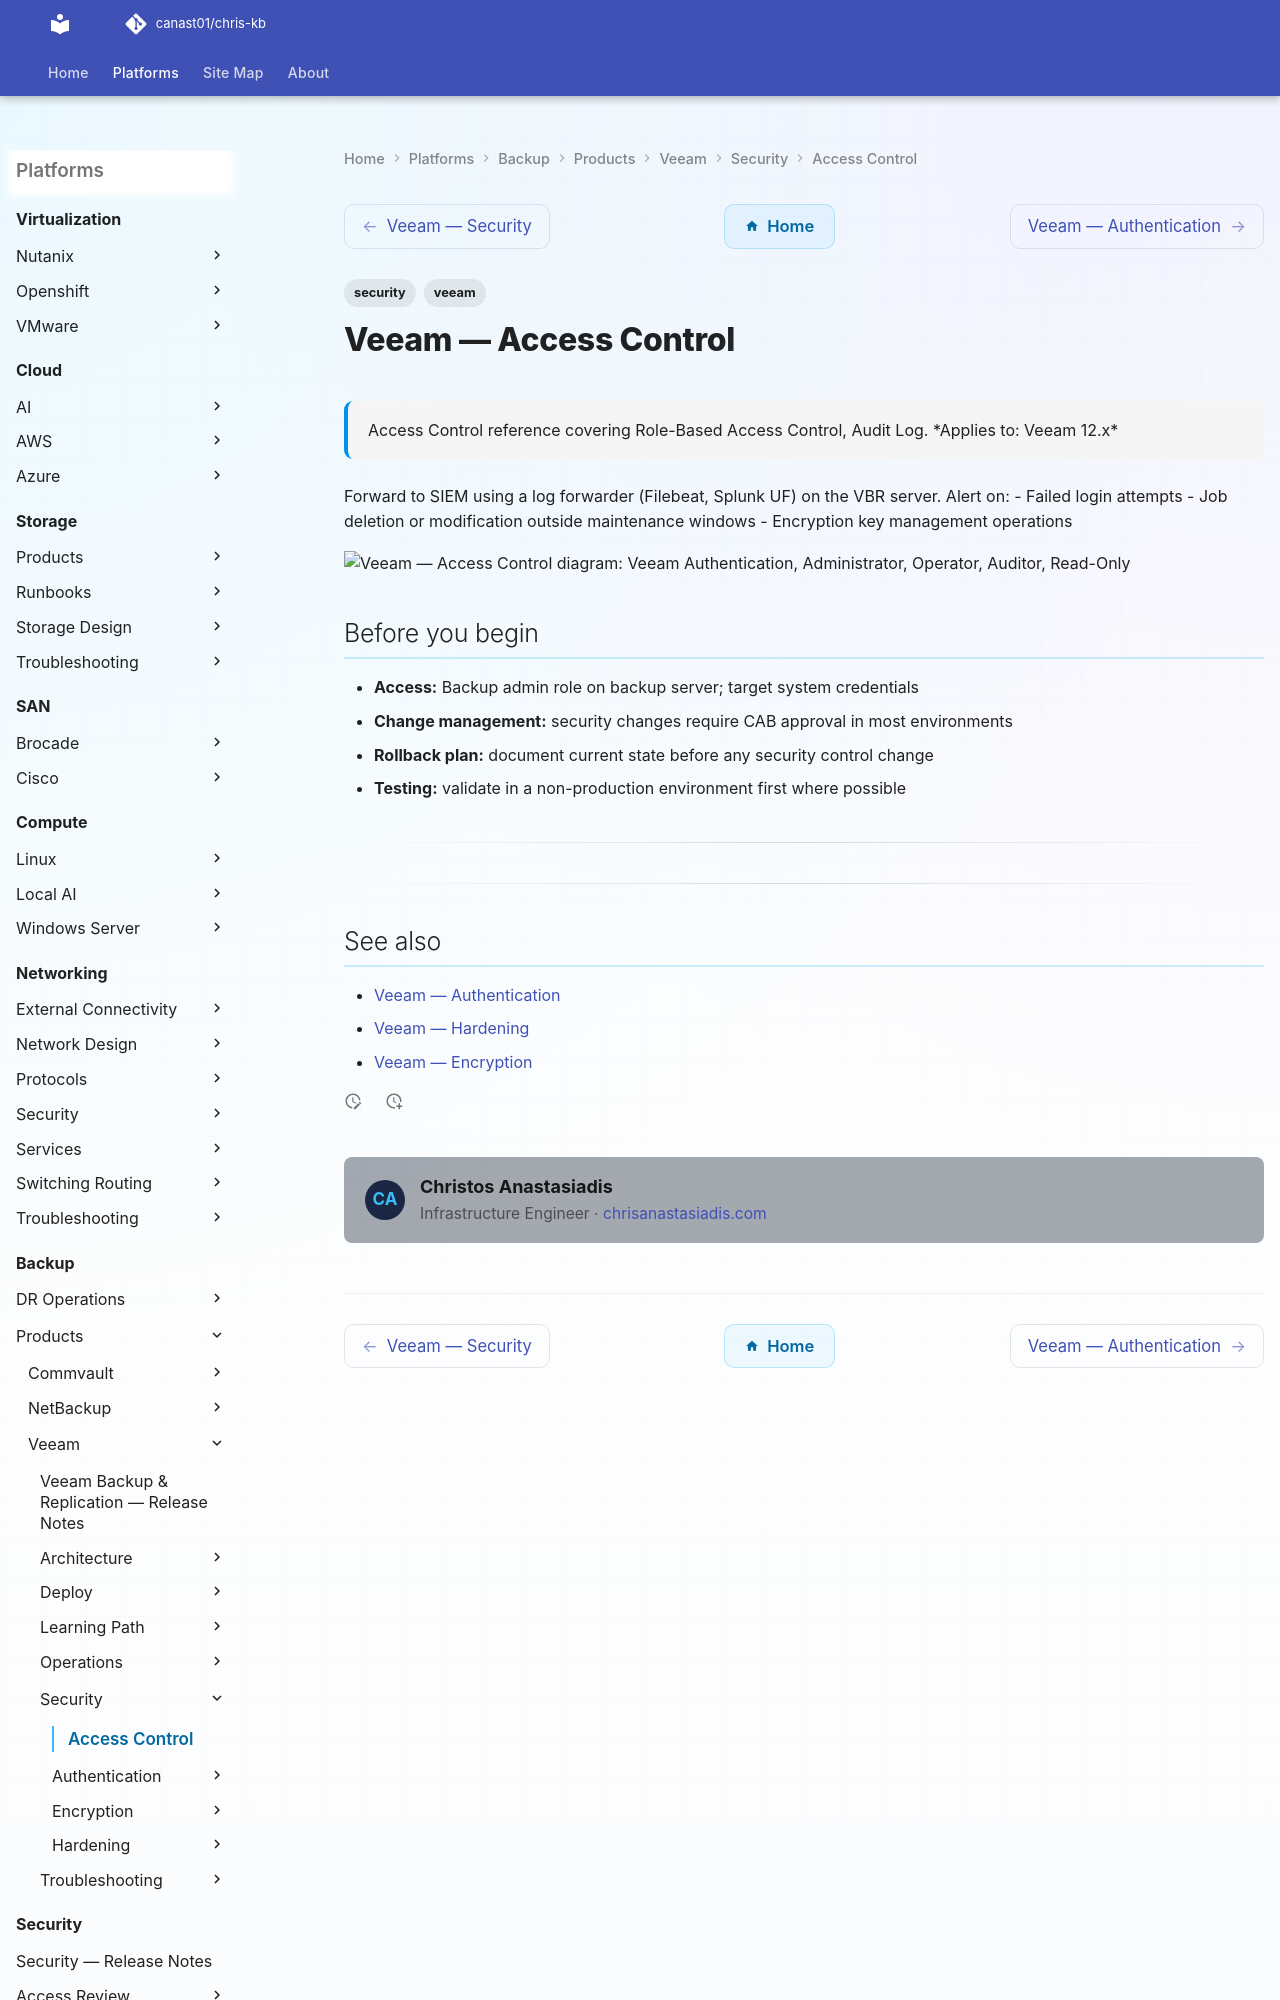

repository: canast01/chris-kb · page: backup/products/veeam/security/access-control/index.html · generator: mkdocs

---
tags:
  - security
  - veeam
description: "Access Control reference covering Role-Based Access Control, Audit Log."
---
# Veeam — Access Control

<div class="kb-summary">
Access Control reference covering Role-Based Access Control, Audit Log.

*Applies to: Veeam 12.x*
</div>

Forward to SIEM using a log forwarder (Filebeat, Splunk UF) on the VBR server. Alert on:
- Failed login attempts
- Job deletion or modification outside maintenance windows
- Encryption key management operations

```d2
direction: down
